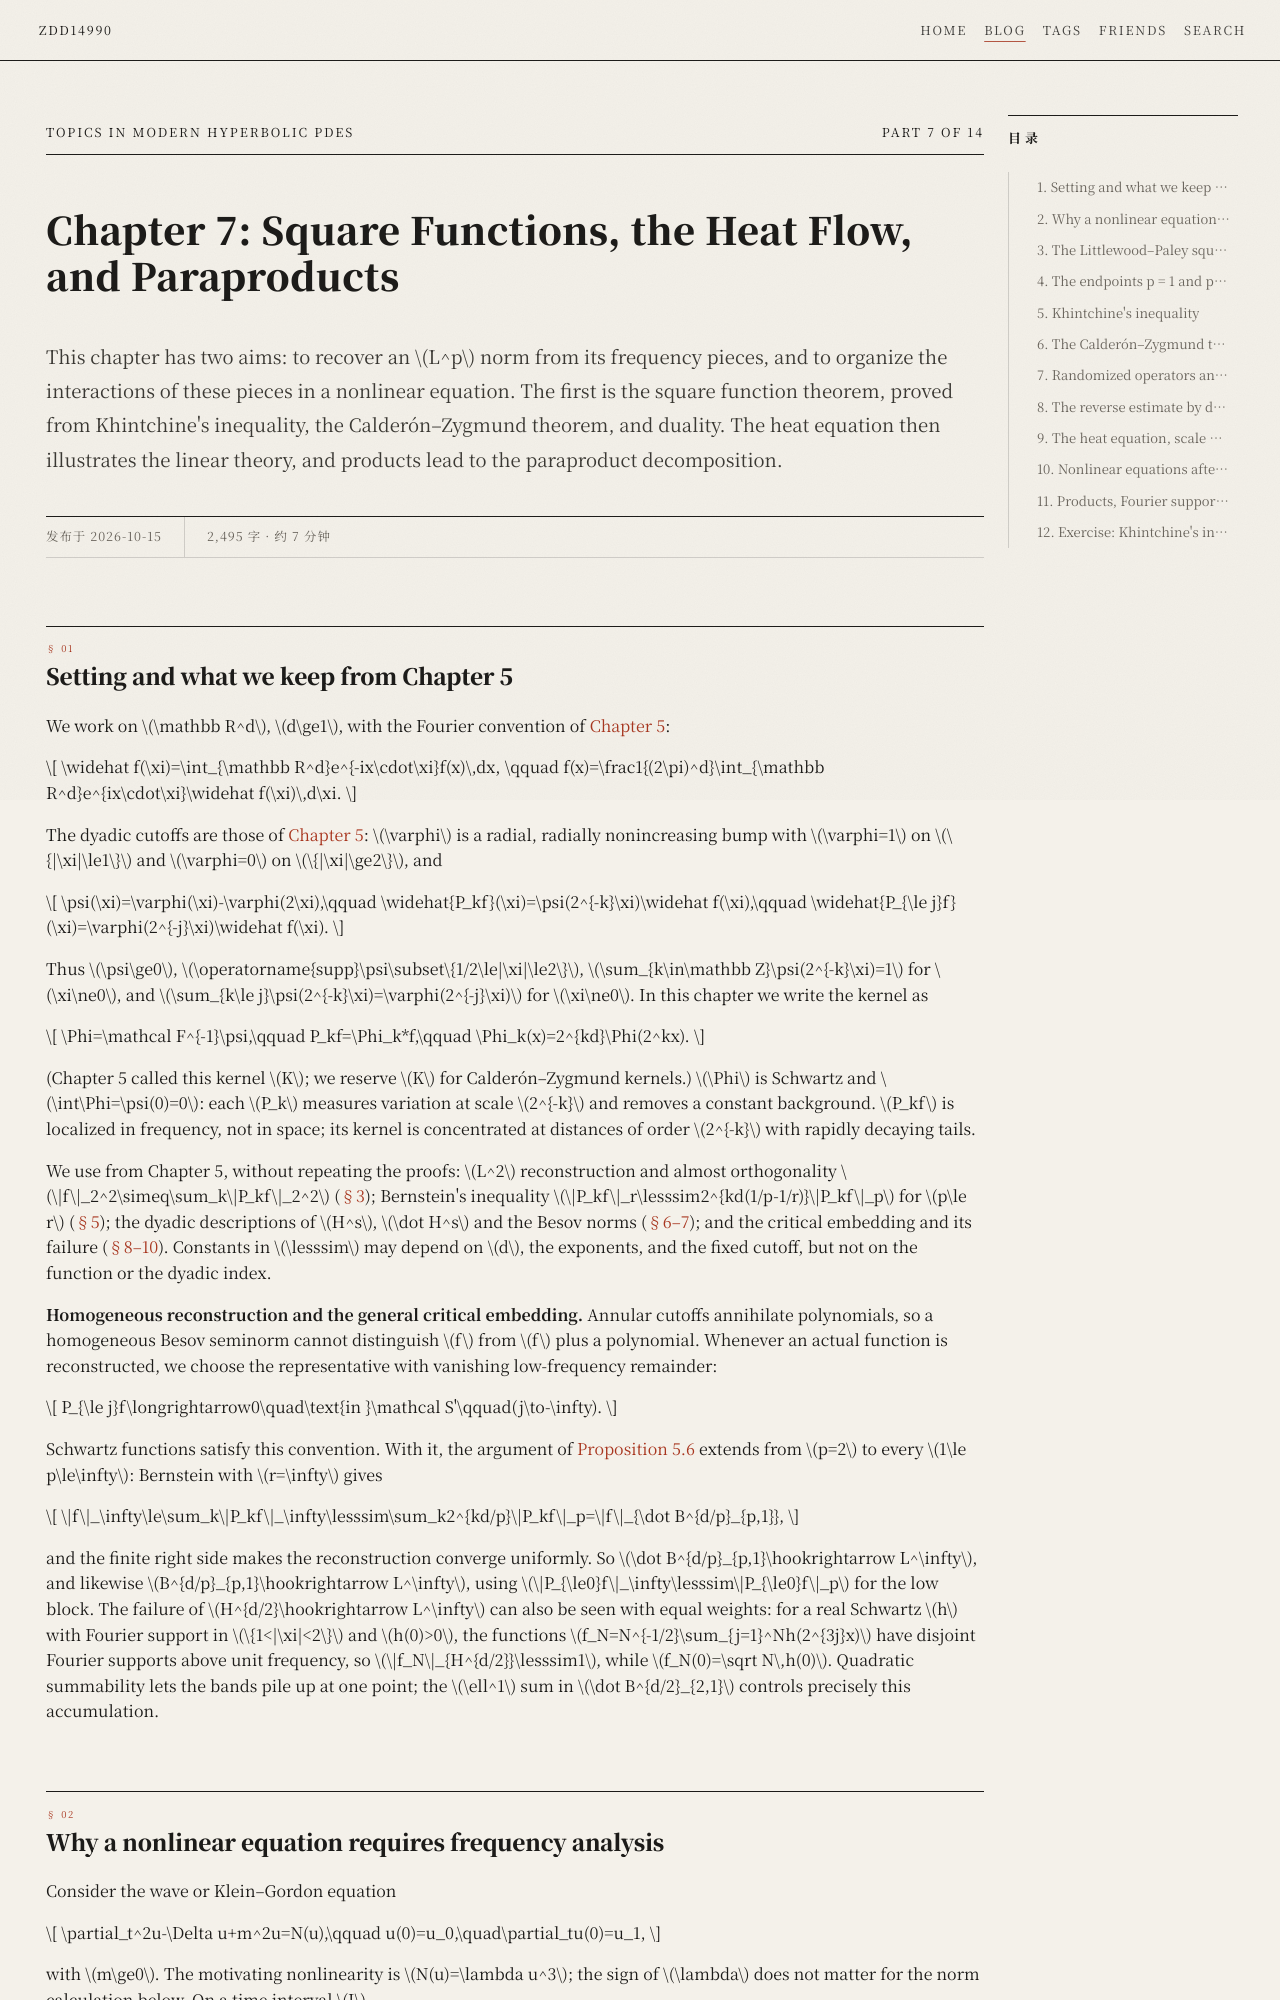

repository: zdd14990/zdd14990.github.io · page: blog/analysis/hyperbolic-pde/chapter-07/index.html · generator: mkdocs

---
title: "Chapter 7: Square Functions, the Heat Flow, and Paraproducts"
date: 2026-10-15
description: The Littlewood–Paley square function theorem via Khintchine and Calderón–Zygmund, heat decay at each scale, and the paraproduct decomposition of products.
hide:
  - navigation
categories:
  - 分析
  - Hyperbolic PDEs
tags:
  - hyperbolic-pde
  - harmonic-analysis
  - littlewood-paley
  - course
---

# Chapter 7: Square Functions, the Heat Flow, and Paraproducts { #chapter-07 }

## 1. Setting and what we keep from Chapter 5 { #setting }

This chapter has two aims: to recover an $L^p$ norm from its frequency pieces, and to organize the interactions of these pieces in a nonlinear equation. The first is the square function theorem, proved from Khintchine's inequality, the Calderón–Zygmund theorem, and duality. The heat equation then illustrates the linear theory, and products lead to the paraproduct decomposition.

We work on $\mathbb R^d$, $d\ge1$, with the Fourier convention of [Chapter 5](chapter-05.md#motivation):

$$
\widehat f(\xi)=\int_{\mathbb R^d}e^{-ix\cdot\xi}f(x)\,dx,
\qquad
f(x)=\frac1{(2\pi)^d}\int_{\mathbb R^d}e^{ix\cdot\xi}\widehat f(\xi)\,d\xi.
$$

The dyadic cutoffs are those of [Chapter 5](chapter-05.md#cutoffs): $\varphi$ is a radial, radially nonincreasing bump with $\varphi=1$ on $\{|\xi|\le1\}$ and $\varphi=0$ on $\{|\xi|\ge2\}$, and

$$
\psi(\xi)=\varphi(\xi)-\varphi(2\xi),\qquad
\widehat{P_kf}(\xi)=\psi(2^{-k}\xi)\widehat f(\xi),\qquad
\widehat{P_{\le j}f}(\xi)=\varphi(2^{-j}\xi)\widehat f(\xi).
$$

Thus $\psi\ge0$, $\operatorname{supp}\psi\subset\{1/2\le|\xi|\le2\}$, $\sum_{k\in\mathbb Z}\psi(2^{-k}\xi)=1$ for $\xi\ne0$, and $\sum_{k\le j}\psi(2^{-k}\xi)=\varphi(2^{-j}\xi)$ for $\xi\ne0$. In this chapter we write the kernel as

$$
\Phi=\mathcal F^{-1}\psi,\qquad
P_kf=\Phi_k*f,\qquad
\Phi_k(x)=2^{kd}\Phi(2^kx).
$$

(Chapter 5 called this kernel $K$; we reserve $K$ for Calderón–Zygmund kernels.) $\Phi$ is Schwartz and $\int\Phi=\psi(0)=0$: each $P_k$ measures variation at scale $2^{-k}$ and removes a constant background. $P_kf$ is localized in frequency, not in space; its kernel is concentrated at distances of order $2^{-k}$ with rapidly decaying tails.

We use from Chapter 5, without repeating the proofs: $L^2$ reconstruction and almost orthogonality $\|f\|_2^2\simeq\sum_k\|P_kf\|_2^2$ ([§3](chapter-05.md#almost-orthogonality)); Bernstein's inequality $\|P_kf\|_r\lesssim2^{kd(1/p-1/r)}\|P_kf\|_p$ for $p\le r$ ([§5](chapter-05.md#bernstein)); the dyadic descriptions of $H^s$, $\dot H^s$ and the Besov norms ([§6–7](chapter-05.md#sobolev)); and the critical embedding and its failure ([§8–10](chapter-05.md#sobolev-embedding)). Constants in $\lesssim$ may depend on $d$, the exponents, and the fixed cutoff, but not on the function or the dyadic index.

**Homogeneous reconstruction and the general critical embedding.** Annular cutoffs annihilate polynomials, so a homogeneous Besov seminorm cannot distinguish $f$ from $f$ plus a polynomial. Whenever an actual function is reconstructed, we choose the representative with vanishing low-frequency remainder:

$$
P_{\le j}f\longrightarrow0\quad\text{in }\mathcal S'\qquad(j\to-\infty).
$$

Schwartz functions satisfy this convention. With it, the argument of [Proposition 5.6](chapter-05.md#besov-endpoint) extends from $p=2$ to every $1\le p\le\infty$: Bernstein with $r=\infty$ gives

$$
\|f\|_\infty\le\sum_k\|P_kf\|_\infty\lesssim\sum_k2^{kd/p}\|P_kf\|_p=\|f\|_{\dot B^{d/p}_{p,1}},
$$

and the finite right side makes the reconstruction converge uniformly. So $\dot B^{d/p}_{p,1}\hookrightarrow L^\infty$, and likewise $B^{d/p}_{p,1}\hookrightarrow L^\infty$, using $\|P_{\le0}f\|_\infty\lesssim\|P_{\le0}f\|_p$ for the low block. The failure of $H^{d/2}\hookrightarrow L^\infty$ can also be seen with equal weights: for a real Schwartz $h$ with Fourier support in $\{1<|\xi|<2\}$ and $h(0)>0$, the functions $f_N=N^{-1/2}\sum_{j=1}^Nh(2^{3j}x)$ have disjoint Fourier supports above unit frequency, so $\|f_N\|_{H^{d/2}}\lesssim1$, while $f_N(0)=\sqrt N\,h(0)$. Quadratic summability lets the bands pile up at one point; the $\ell^1$ sum in $\dot B^{d/2}_{2,1}$ controls precisely this accumulation.
